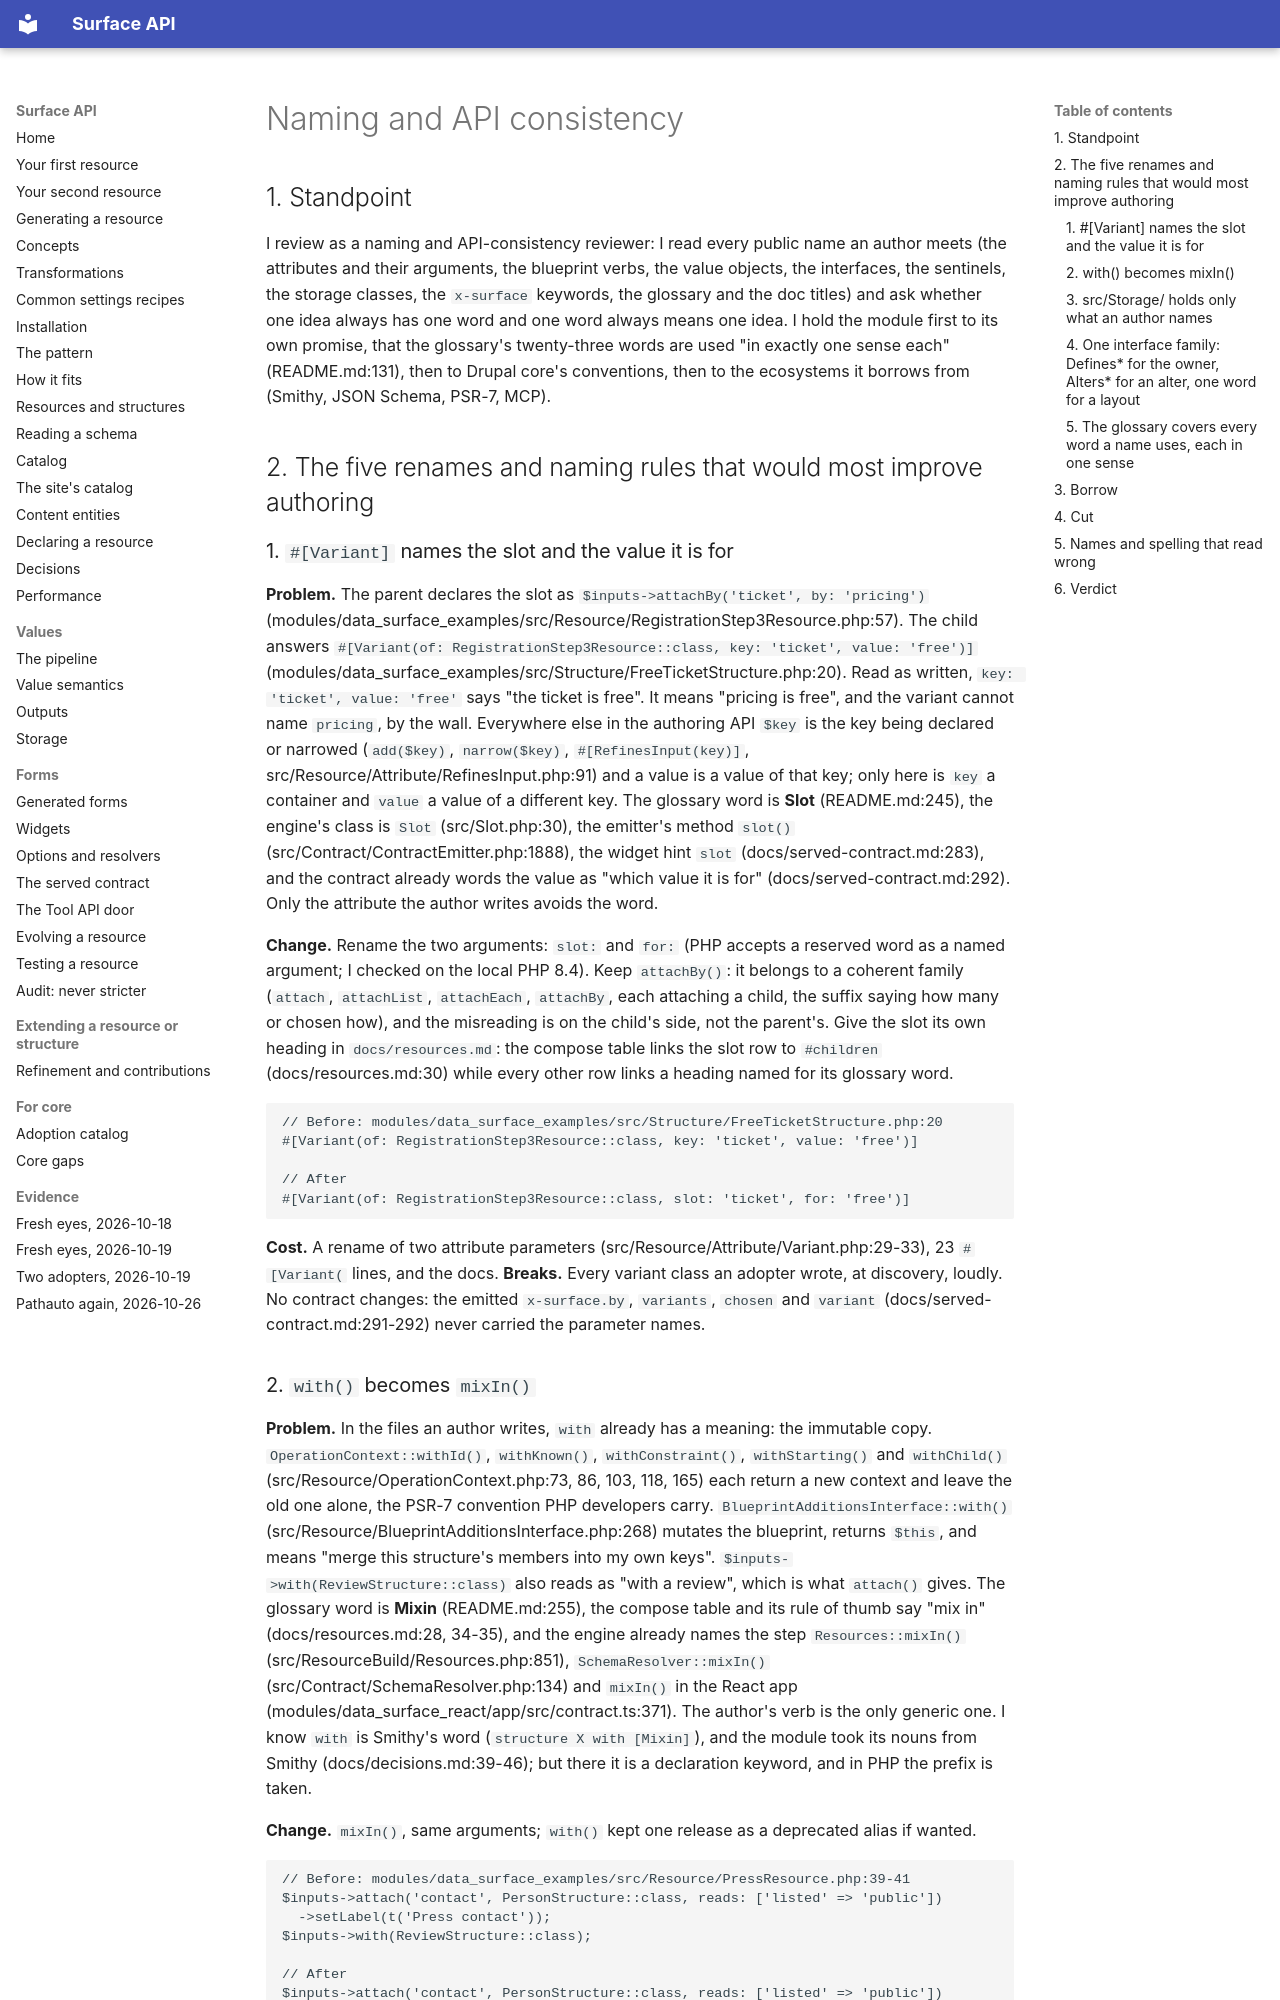

repository: mlander/data_surface · page: reviews-2026-10-20/naming/index.html · generator: mkdocs

# Naming and API consistency

## 1. Standpoint

I review as a naming and API-consistency reviewer: I read every public name an author meets (the attributes and their arguments, the blueprint verbs, the value objects, the interfaces, the sentinels, the storage classes, the `x-surface` keywords, the glossary and the doc titles) and ask whether one idea always has one word and one word always means one idea. I hold the module first to its own promise, that the glossary's twenty-three words are used "in exactly one sense each" (README.md:131), then to Drupal core's conventions, then to the ecosystems it borrows from (Smithy, JSON Schema, PSR-7, MCP).

## 2. The five renames and naming rules that would most improve authoring

### 1. `#[Variant]` names the slot and the value it is for

**Problem.** The parent declares the slot as `$inputs->attachBy('ticket', by: 'pricing')` (modules/data_surface_examples/src/Resource/RegistrationStep3Resource.php:57). The child answers `#[Variant(of: RegistrationStep3Resource::class, key: 'ticket', value: 'free')]` (modules/data_surface_examples/src/Structure/FreeTicketStructure.php:20). Read as written, `key: 'ticket', value: 'free'` says "the ticket is free". It means "pricing is free", and the variant cannot name `pricing`, by the wall. Everywhere else in the authoring API `$key` is the key being declared or narrowed (`add($key)`, `narrow($key)`, `#[RefinesInput(key)]`, src/Resource/Attribute/RefinesInput.php:91) and a value is a value of that key; only here is `key` a container and `value` a value of a different key. The glossary word is **Slot** (README.md:245), the engine's class is `Slot` (src/Slot.php:30), the emitter's method `slot()` (src/Contract/ContractEmitter.php:1888), the widget hint `slot` (docs/served-contract.md:283), and the contract already words the value as "which value it is for" (docs/served-contract.md:292). Only the attribute the author writes avoids the word.

**Change.** Rename the two arguments: `slot:` and `for:` (PHP accepts a reserved word as a named argument; I checked on the local PHP 8.4). Keep `attachBy()`: it belongs to a coherent family (`attach`, `attachList`, `attachEach`, `attachBy`, each attaching a child, the suffix saying how many or chosen how), and the misreading is on the child's side, not the parent's. Give the slot its own heading in `docs/resources.md`: the compose table links the slot row to `#children` (docs/resources.md:30) while every other row links a heading named for its glossary word.

```php
// Before: modules/data_surface_examples/src/Structure/FreeTicketStructure.php:20
#[Variant(of: RegistrationStep3Resource::class, key: 'ticket', value: 'free')]

// After
#[Variant(of: RegistrationStep3Resource::class, slot: 'ticket', for: 'free')]
```

**Cost.** A rename of two attribute parameters (src/Resource/Attribute/Variant.php:29-33), 23 `#[Variant(` lines, and the docs. **Breaks.** Every variant class an adopter wrote, at discovery, loudly. No contract changes: the emitted `x-surface.by`, `variants`, `chosen` and `variant` (docs/served-contract.md:291-292) never carried the parameter names.
